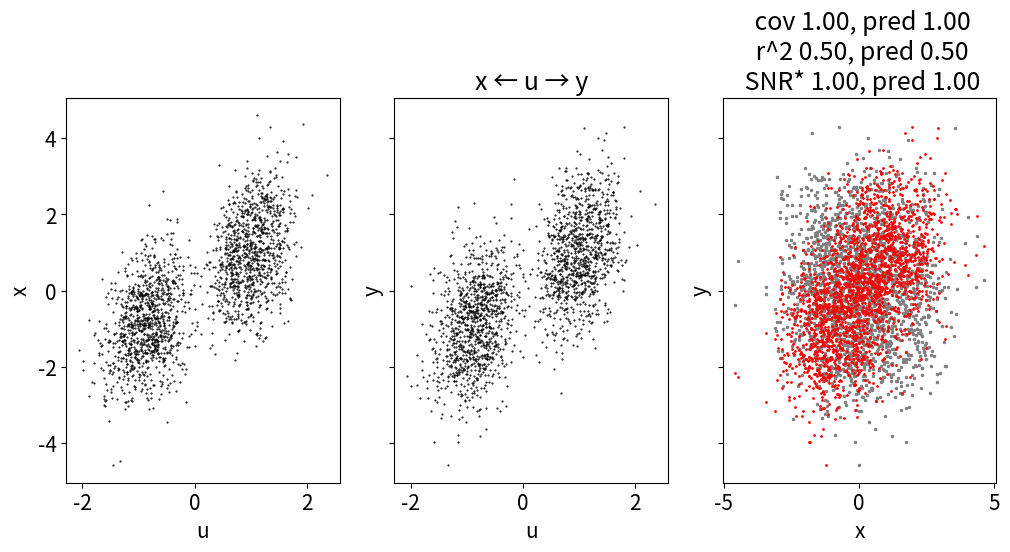
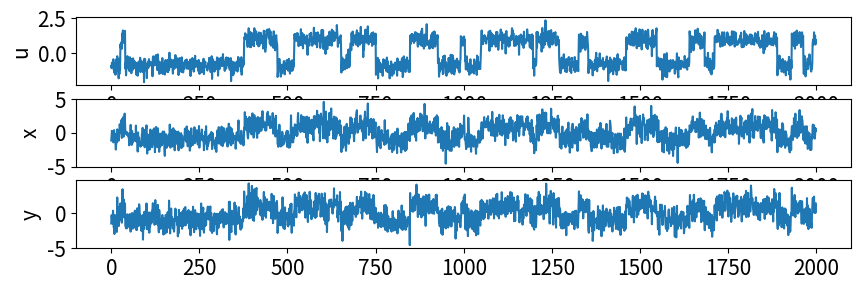
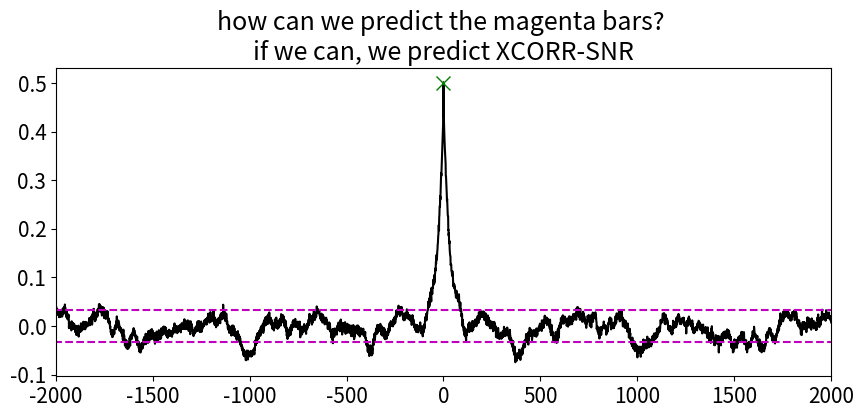

Reproduce these figures in Python, in order.
import numpy as np
from numpy.random import default_rng
rng = default_rng()

import matplotlib.pyplot as plt
plt.rcParams.update({'font.size': 15})

#%%
nt = 10000
nplot = min(nt,2000)

#standard deviations of "exogenous source noise"
s_x = 1
s_y = 1
s_u = 1

#edge weights
w_ux = 1
w_uy = 1

'''
choose:
- flip-flop
- gaussian 
- saw-tooth
- sine
'''
SHARED_SIGNAL_TYPE = 'flip-flop'

#%%
# HELPER FUNCTIONS
def g(nt=nt):
    '''
    signal generator for gaussian noise
    '''
    return np.random.randn(nt,)
    
def gu(nt=nt, signal_type='gaussian'):
    '''
    signal generator for shared input (u)
    '''
    t_fn = lambda nt: np.arange(0,nt)
    t = t_fn(nt)
    
    period = 100 #parameter used to set period of sine, saw-tooth, flip-flop
    extra_noise = 1/5
    signal_fns = {
        'flip-flop': lambda nt: np.mod(np.cumsum(np.random.rand(nt)<1/period),2),
        'gaussian': lambda nt: g(nt),
        'saw-tooth': lambda nt: np.mod(t_fn(nt),period)/period,
        'sine': lambda nt: np.sin(t/period),
    }
    # choose the signal generation type
    signal_fn = signal_fns.get(signal_type, g)
    wave = signal_fn(nt)+g(nt)*extra_noise
    
    #standarize the signal to have mean 0, variance 1
    wave = (wave-np.mean(wave))/np.std(wave)
    return wave.T

def cov(a,b):
    COV = np.cov(a.T,b.T)
    return COV[0,1]

def corr(a,b):
    CORR = np.corrcoef(a.T,b.T)
    return CORR[0,1]

def pythag(a,b):
    # useful if a,b are standard deviations of independent sources 
    # pythag(a,b) = std.dev of a+b
    return np.sqrt(a**2+b**2)

#%%
def sim_dag(w_ux=w_ux, w_uy=w_uy, S=[s_u,s_x,s_y], g=g, gu=gu):
    '''
    Simulate  a (hard-coded) directed graph
        y←u→x
        
    - g() is a "generator" function for random noise 
    - gu() is a "generator" for the shared input term u
        choose:
        - flip-flop 
        - gaussian 
        - saw-tooth 
        - sine
    '''
    [s_u, s_x, s_y]=S
    u = gu(nt, SHARED_SIGNAL_TYPE)*s_u
    # u1 = gu(nt, SHARED_SIGNAL_TYPE)*s_u
    # u2 = gu(nt, SHARED_SIGNAL_TYPE)*s_u
    x = g()*s_x + w_ux*u
    y = g()*s_y + w_uy*u
    return {'u':u,'x':x,'y':y}

#%% 
# RUN SIMULATION
res = sim_dag()
u,x,y=res.values() #unpacks results - NOTE: this is a lazy way to do this, should access by key
#subselect data for plotting
up = u[:nplot]
xp = x[:nplot]
yp = y[:nplot]
#%%
# COMPUTE & PREDICT SUMMARY CORRELATION STATISTICS
'''
prefix 'e' denotes 'empirical' here
prefix 'p' denotes 'predicted' here

-er_xy : empirical correlation coefficient 
-pr_xy : predicted ^^

-pso_x : predicted std.dev of the /output/ of x

'''
er_xy = corr(x,y)
print(er_xy)

pcov_xy = (w_ux*s_u)*(w_uy*s_u)
cov_str = f' cov {cov(x,y):.2f}, pred {pcov_xy:.2f}'

#predicted output assumes variances of independent sources sum
pso_x = pythag(s_x, w_ux*s_u)
pso_y = pythag(s_y, w_uy*s_u)

# https://en.wikipedia.org/wiki/Pearson_correlation_coefficient
pr_xy = pcov_xy / (pso_x * pso_y)
r2_str = f' r^2 {er_xy:.2f}, pred {pr_xy:.2f}'

# This SNR is modeled after Pearson_correlation_coefficient, 
# but using only the "noise" std.dev in the denominator
psnr_xy = pcov_xy / (s_x * s_y)
esnr_xy = cov(x,y)/ (np.std(x-w_ux*u) * np.std(y-w_uy*u))
snr_str = f' SNR* {esnr_xy:.2f}, pred {psnr_xy:.2f}'

# postulate: SNR = r2 / (1-r2) 
print(f'transformed R2 = {er_xy/(1-er_xy):.3f}')
print(f'     empr. SNR = {esnr_xy:.3f}')


#%%
# PAIRS OF SCATTERPLOTS 
fig,ax = plt.subplots(1,3,figsize=(12,5),sharey=True,sharex=False)
ax[0].plot(up, xp,'k.',markersize=1)
ax[1].plot(up, yp,'k.',markersize=1)
ax[2].plot(xp, rng.permutation(yp),'.',color='grey',markersize=3)
ax[2].plot(xp, yp,'r.',markersize=2)

ax[0].set_xlabel('u')
ax[1].set_xlabel('u')
ax[2].set_xlabel('x')

ax[0].set_ylabel('x')
ax[1].set_ylabel('y')
ax[2].set_ylabel('y')
ax[1].set_title('x ← u → y')
ax[2].set_title(f'{cov_str}\n{r2_str}\n{snr_str}')
fig
#%%
# fig,ax=plt.subplots()
# ax.plot(x,(y-np.mean(y))/x,'k.')
# ax.set_ylim([-1,10])

#%% 
# PLOT TIMESERIES
fig,ax = plt.subplots(3,1,figsize=(10,3))
ax[0].plot(up);
ax[0].set_ylabel('u');
ax[1].plot(xp);
ax[1].set_ylabel('x');
ax[2].plot(yp);
ax[2].set_ylabel('y');
fig
#%%
# COMPUTE XCORR
def xcorr(x,y):
    # note, this normalizes by standard deviations... might not be what we want
    xc=np.correlate(x/np.std(x), y/np.std(y), mode='same')
    return xc/len(xc)
    
xx_xcorr = xcorr(x, x)
yy_xcorr = xcorr(y, y)
xy_xcorr = xcorr(x, y)

# naive "shuffle correction" on y to predict "side-lobe variance" of xcorr
_xy_xcorr = xcorr(x, rng.permutation(y))
# the above will underestimate xcorr from auto-correlation
# a more appropriate surrogate would be simulating a counterfactual DAG where
# all common inputs are broken into independent paths
# while this is infeasible without oracle knowledge, this may be an inroad to 
# deriving an expression for the expected std.dev(xcorr(side_band))


mid_lag = len(xx_xcorr)//2
lags = np.arange(0,len(xx_xcorr))-mid_lag

side_std_xy = np.std(xy_xcorr[(nt//2+nplot//2):]) # has to do with autocorr!
side_std_xx = np.std(xx_xcorr[(nt//2+nplot//2):]) # has to do with autocorr!
side_std_yy = np.std(yy_xcorr[(nt//2+nplot//2):]) # has to do with autocorr!
print(side_std_xy)
#%%


#%%

fig,ax= plt.subplots(figsize=(10,4))
ax.plot(lags, xy_xcorr,'k');
# ax.plot(lags, _xy_xcorr,'b',linewidth=.5);
1/pythag(pso_x,pso_y)
1/pythag(np.std(x),np.std(y))

noise_std = np.std(xy_xcorr[nt//2+1:])
# noise_std = np.std(_xy_xcorr)
ax.plot(0, pr_xy,'gx',markersize=10)
ax.plot([-mid_lag, mid_lag], [noise_std,noise_std],'m--')
ax.plot([-mid_lag, mid_lag], [-noise_std,-noise_std],'m--')
ax.set_xlim([-nplot,nplot])
xy_xcorr[nt//2]

esnr_xcorr_xy = xy_xcorr[nt//2]/noise_std
print(f'xcorr(lag=0) = {xy_xcorr[mid_lag]:.2f}, r2 = {er_xy:.2f}\n')
print(f'          emp. 0-lag SNR = {esnr_xy:.3f}') 
print(f'emp. peak/side xcorr SNR = {xy_xcorr[mid_lag] / side_std_xy:.3f}') # what we're measuring for analysis later
ax.set_title('how can we predict the magenta bars? \nif we can, we predict XCORR-SNR');
# peaksnr_xy = 2*xy_xcorr[nt//2] / (xx_xcorr[nt//2]+yy_xcorr[nt//2])
# print(peaksnr_xy)
fig

#%%
# Experimental 3D XCORR visualization - feel free to ignore
'''
fig,ax=plt.subplots()
ax.plot(xp,np.roll(yp,0),'k.')
#%%
fig,_ = plt.subplots(figsize=(12,7))
ax = fig.add_subplot(projection='3d')
for lag in range(-900,900,10):
    c = np.abs(lag)/900 * np.array([1,0,0])
    s = .1*np.abs(xy_xcorr[lag+mid_lag])**2
    
    if lag == 0:
        c = [0,0,1]
        s = 5
    ax.scatter(lag, xp,np.roll(yp,lag),color=c,marker='.',s=s)
ax.view_init(elev=10., azim=70)
fig
#%%
ax.view_init(elev=5., azim=85)
fig

#%%
ax.view_init(elev=0., azim=0)
fig
#%%
'''


















#%%